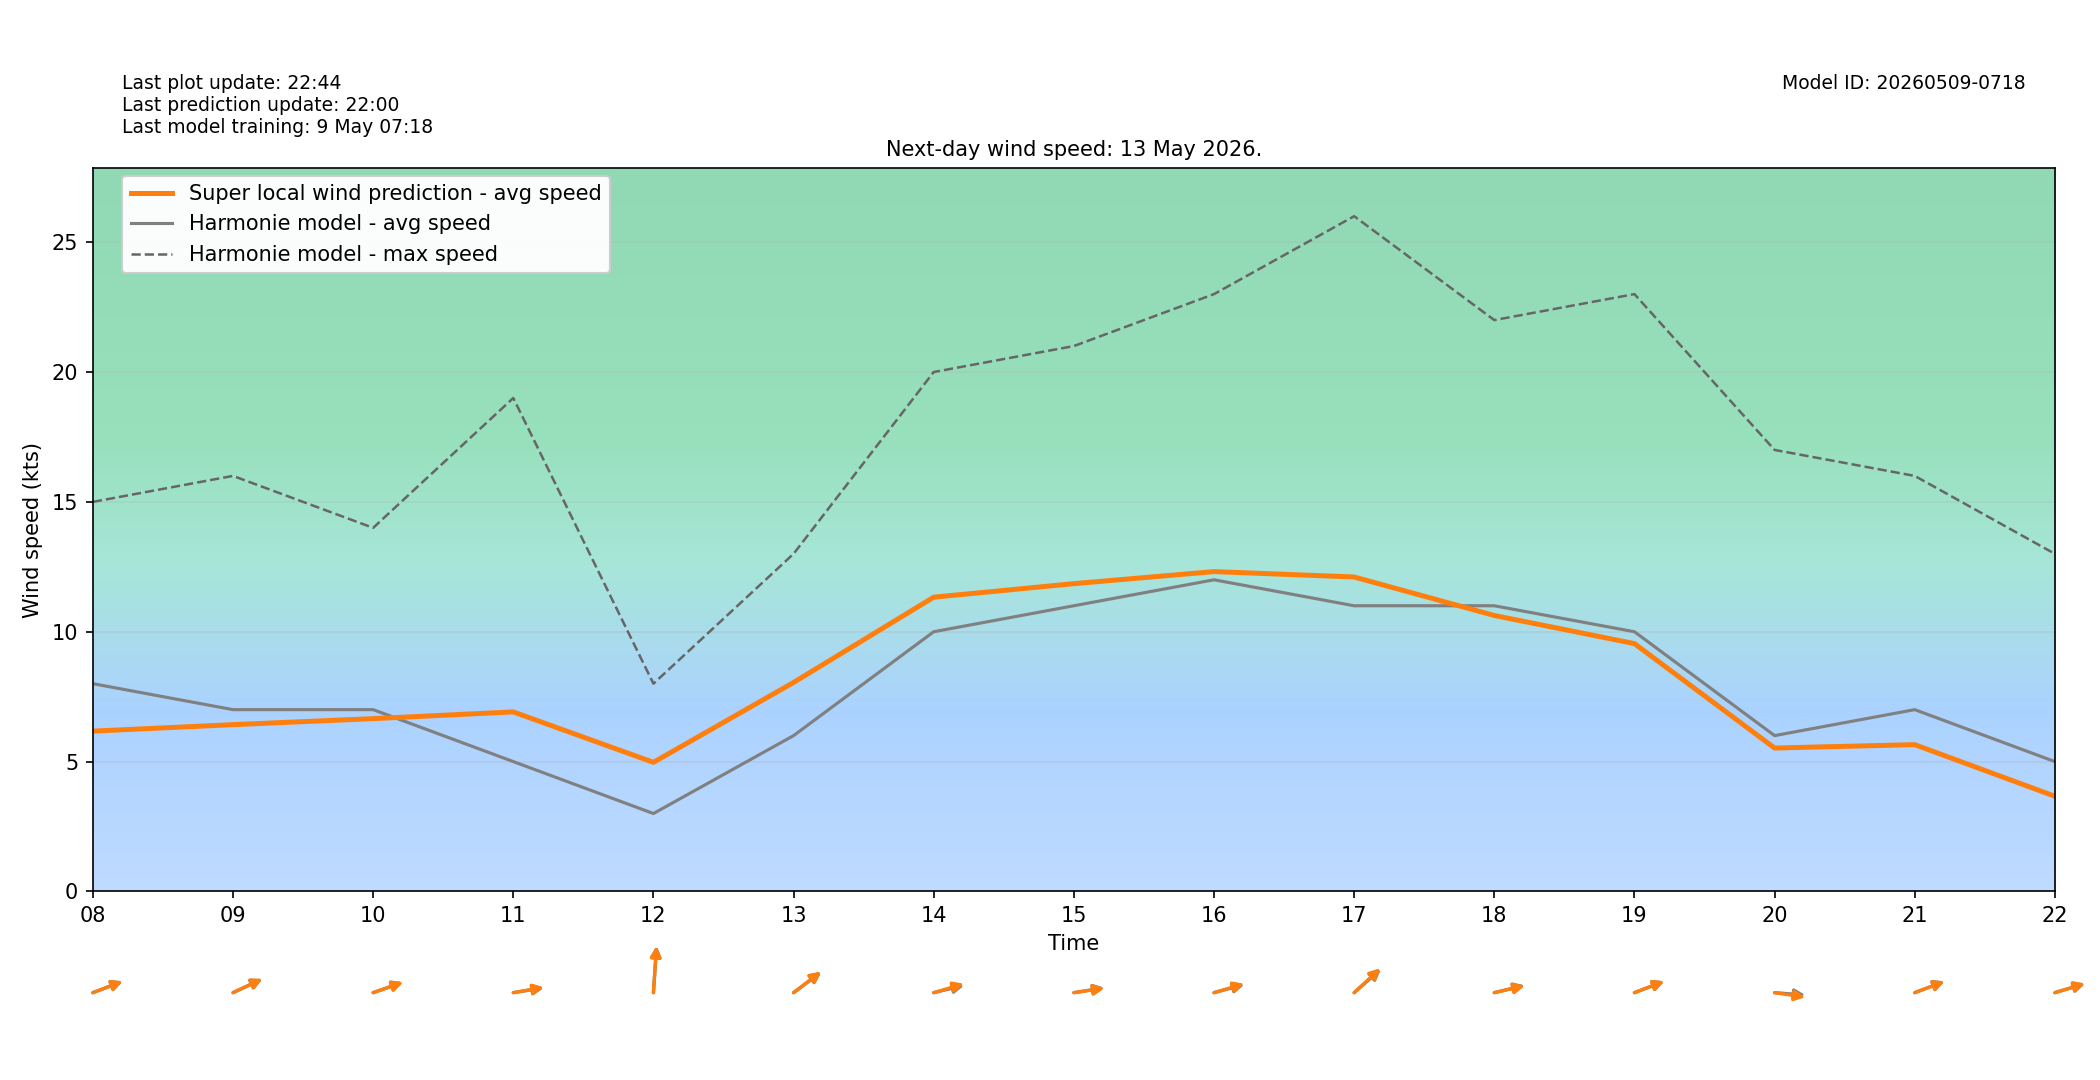

Source data for this figure (header and first rows):
target_time_utc, target_time_local, hour_utc, hour_local, forecast_wind_speed, forecast_wind_min, forecast_wind_max, lstm_pred_wind_speed, delta_speed_lstm_minus_forecast, forecast_wind_dir_deg, lstm_pred_wind_dir_deg, delta_dir_lstm_minus_forecast
2026-05-12T22:00:00Z, 2026-05-13T00:00:00+0200, 22, 00, 9.0, 9.0, 18.0, 6.362, -2.638, 264.0, 265.1, 1.09
2026-05-12T23:00:00Z, 2026-05-13T01:00:00+0200, 23, 01, 12.0, 12.0, 30.0, 8.477, -3.523, 310.0, 310.9, 0.8839
2026-05-13T00:00:00Z, 2026-05-13T02:00:00+0200, 00, 02, 9.0, 9.0, 20.0, 6.034, -2.966, 276.0, 277.7, 1.685
2026-05-13T01:00:00Z, 2026-05-13T03:00:00+0200, 01, 03, 10.0, 10.0, 17.0, 6.065, -3.935, 283.0, 283.9, 0.9267
2026-05-13T02:00:00Z, 2026-05-13T04:00:00+0200, 02, 04, 10.0, 10.0, 17.0, 5.969, -4.031, 294.0, 294.6, 0.5507
2026-05-13T03:00:00Z, 2026-05-13T05:00:00+0200, 03, 05, 8.0, 8.0, 17.0, 5.079, -2.921, 282.0, 280.7, -1.313
2026-05-13T04:00:00Z, 2026-05-13T06:00:00+0200, 04, 06, 8.0, 8.0, 16.0, 5.086, -2.914, 293.0, 293.2, 0.2386
2026-05-13T05:00:00Z, 2026-05-13T07:00:00+0200, 05, 07, 6.0, 6.0, 14.0, 4.302, -1.698, 265.0, 266.6, 1.603
2026-05-13T06:00:00Z, 2026-05-13T08:00:00+0200, 06, 08, 8.0, 8.0, 15.0, 6.172, -1.828, 256.0, 255.9, -0.05013
2026-05-13T07:00:00Z, 2026-05-13T09:00:00+0200, 07, 09, 7.0, 7.0, 16.0, 6.422, -0.5778, 253.0, 252.9, -0.07982
2026-05-13T08:00:00Z, 2026-05-13T10:00:00+0200, 08, 10, 7.0, 7.0, 14.0, 6.654, -0.3458, 257.0, 257.2, 0.1528
2026-05-13T09:00:00Z, 2026-05-13T11:00:00+0200, 09, 11, 5.0, 5.0, 19.0, 6.913, 1.913, 264.0, 263.4, -0.6118
2026-05-13T10:00:00Z, 2026-05-13T12:00:00+0200, 10, 12, 3.0, 3.0, 8.0, 4.972, 1.972, 186.0, 185.6, -0.3551
2026-05-13T11:00:00Z, 2026-05-13T13:00:00+0200, 11, 13, 6.0, 6.0, 13.0, 8.047, 2.047, 244.0, 243.2, -0.8353
2026-05-13T12:00:00Z, 2026-05-13T14:00:00+0200, 12, 14, 10.0, 10.0, 20.0, 11.33, 1.33, 261.0, 259, -1.999
2026-05-13T13:00:00Z, 2026-05-13T15:00:00+0200, 13, 15, 11.0, 11.0, 21.0, 11.85, 0.8507, 264.0, 264.5, 0.4505
2026-05-13T14:00:00Z, 2026-05-13T16:00:00+0200, 14, 16, 12.0, 12.0, 23.0, 12.32, 0.3156, 260.0, 259, -0.9895
2026-05-13T15:00:00Z, 2026-05-13T17:00:00+0200, 15, 17, 11.0, 11.0, 26.0, 12.11, 1.108, 240.0, 238.7, -1.305
2026-05-13T16:00:00Z, 2026-05-13T18:00:00+0200, 16, 18, 11.0, 11.0, 22.0, 10.63, -0.3744, 261.0, 261.5, 0.5293
2026-05-13T17:00:00Z, 2026-05-13T19:00:00+0200, 17, 19, 10.0, 10.0, 23.0, 9.544, -0.4564, 256.0, 255.8, -0.1688
2026-05-13T18:00:00Z, 2026-05-13T20:00:00+0200, 18, 20, 6.0, 6.0, 17.0, 5.522, -0.4783, 273.0, 275.6, 2.573
2026-05-13T19:00:00Z, 2026-05-13T21:00:00+0200, 19, 21, 7.0, 7.0, 16.0, 5.652, -1.348, 256.0, 256.2, 0.2264
2026-05-13T20:00:00Z, 2026-05-13T22:00:00+0200, 20, 22, 5.0, 5.0, 13.0, 3.666, -1.334, 259.0, 258.7, -0.3115
2026-05-13T21:00:00Z, 2026-05-13T23:00:00+0200, 21, 23, 6.0, 6.0, 10.0, 3.221, -2.779, 273.0, 274.6, 1.553
